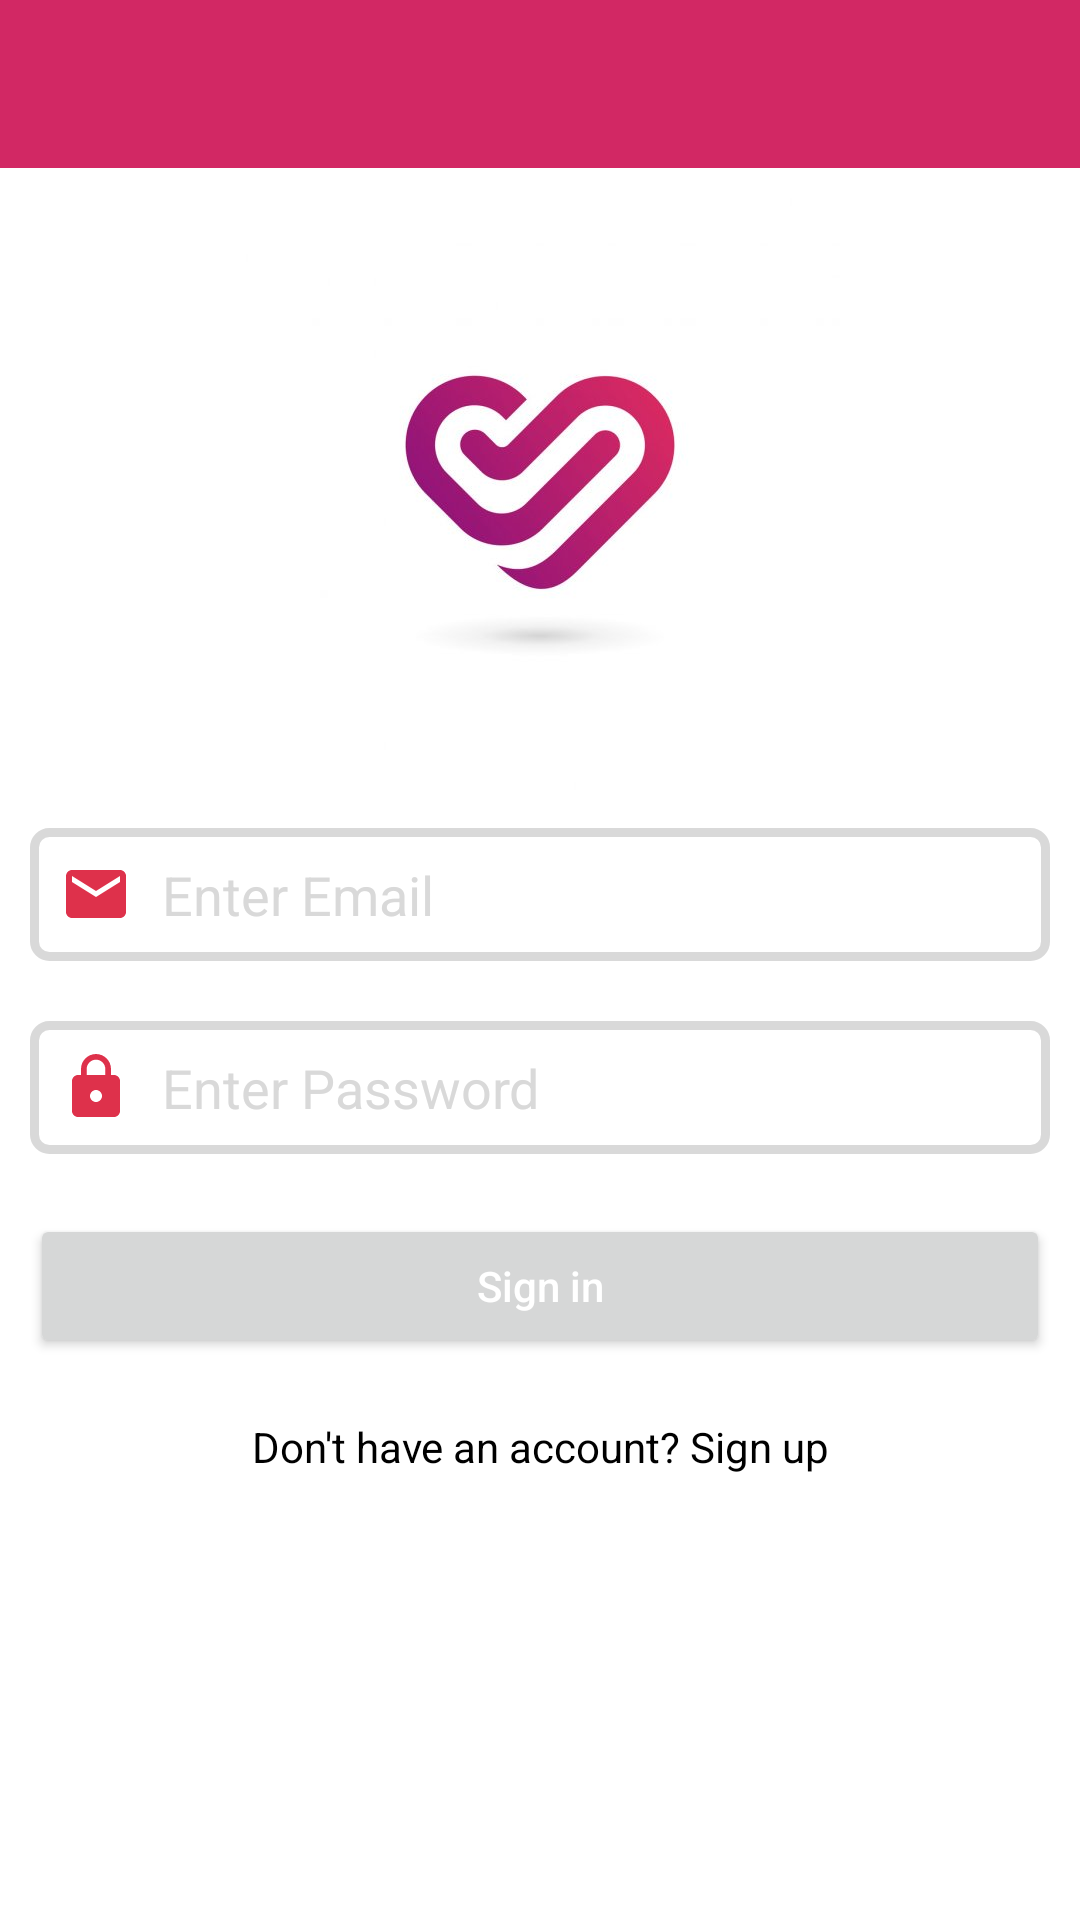

Produce the Android XML layout that renders to this screen, including the resource entries it uses.
<!-- AndroidManifest.xml: application theme Theme.FitCal -->
<!-- res/layout/activity_login.xml -->
<?xml version="1.0" encoding="utf-8"?>
<LinearLayout xmlns:android="http://schemas.android.com/apk/res/android"
    xmlns:app="http://schemas.android.com/apk/res-auto"
    xmlns:tools="http://schemas.android.com/tools"
    android:layout_width="match_parent"
    android:layout_height="match_parent"
    android:orientation="vertical"
    tools:context=".LoginActivity">

    <androidx.appcompat.widget.Toolbar
        android:id="@+id/loginToolbar"
        android:layout_width="match_parent"
        android:layout_height="wrap_content"
        android:background="#D22864"
        android:theme="@style/ThemeOverlay.AppCompat.ActionBar"
        app:popupTheme="@style/ThemeOverlay.AppCompat.Light"
        />

    <ImageView
        android:layout_width="200dp"
        android:layout_height="200dp"
        android:src="@drawable/logo"
        android:layout_marginTop="10dp"
        android:layout_gravity="center"
        />

    <EditText
        android:id="@+id/loginEmail"
        android:layout_width="match_parent"
        android:layout_height="wrap_content"
        android:hint="@string/enter_email"
        android:layout_marginTop="10dp"
        android:layout_marginBottom="10dp"
        android:layout_marginLeft="10dp"
        android:layout_marginRight="10dp"
        android:textColor="@color/black"
        android:textColorHint="@color/grey"
        android:inputType="textEmailAddress"
        android:background="@drawable/inputs"
        android:drawableStart="@drawable/ic_email"
        android:drawablePadding="10dp"
        android:padding="10dp"
        />

    <EditText
        android:id="@+id/loginPassword"
        android:layout_width="match_parent"
        android:layout_height="wrap_content"
        android:hint="@string/enter_password"
        android:layout_margin="10dp"
        android:textColor="@color/black"
        android:textColorHint="@color/grey"
        android:inputType="textPassword"
        android:background="@drawable/inputs"
        android:drawableStart="@drawable/ic_lock"
        android:drawablePadding="10dp"
        android:padding="10dp"
        />

    <Button
        android:id="@+id/loginBotton"
        android:layout_width="match_parent"
        android:layout_height="wrap_content"
        android:text="@string/sign_in"
        android:textAllCaps="false"
        android:layout_margin="10dp"
        android:textColor="#fff"
        android:padding="12dp"
        />
    <TextView
        android:id="@+id/loginPageQuestion"
        android:layout_width="match_parent"
        android:layout_height="wrap_content"
        android:text="@string/don_t_have_an_account"
        android:textColor="@color/black"
        android:gravity="center"
        android:layout_marginTop="10dp"
        />

</LinearLayout>
<!-- resources referenced by this layout -->
<resources>
  <color name="black">#FF000000</color>
  <color name="grey">#D9D9D9</color>
  <!-- drawable ic_email (drawable) -->
  <vector android:height="24dp" android:tint="#DE314B"
      android:viewportHeight="24" android:viewportWidth="24"
      android:width="24dp" xmlns:android="http://schemas.android.com/apk/res/android">
      <path android:fillColor="@android:color/white" android:pathData="M20,4L4,4c-1.1,0 -1.99,0.9 -1.99,2L2,18c0,1.1 0.9,2 2,2h16c1.1,0 2,-0.9 2,-2L22,6c0,-1.1 -0.9,-2 -2,-2zM20,8l-8,5 -8,-5L4,6l8,5 8,-5v2z"/>
  </vector>
  <!-- drawable ic_lock (drawable) -->
  <vector android:height="24dp" android:tint="#DE314B"
      android:viewportHeight="24" android:viewportWidth="24"
      android:width="24dp" xmlns:android="http://schemas.android.com/apk/res/android">
      <path android:fillColor="@android:color/white" android:pathData="M18,8h-1L17,6c0,-2.76 -2.24,-5 -5,-5S7,3.24 7,6v2L6,8c-1.1,0 -2,0.9 -2,2v10c0,1.1 0.9,2 2,2h12c1.1,0 2,-0.9 2,-2L20,10c0,-1.1 -0.9,-2 -2,-2zM12,17c-1.1,0 -2,-0.9 -2,-2s0.9,-2 2,-2 2,0.9 2,2 -0.9,2 -2,2zM15.1,8L8.9,8L8.9,6c0,-1.71 1.39,-3.1 3.1,-3.1 1.71,0 3.1,1.39 3.1,3.1v2z"/>
  </vector>
  <!-- drawable inputs (drawable) -->
  <?xml version="1.0" encoding="utf-8"?>
  <shape xmlns:android="http://schemas.android.com/apk/res/android">
  
      <stroke
          android:width="3dp"
          android:color="@color/grey"
          />
  
      <corners
          android:radius="5dp"
          />
  </shape>
  <!-- drawable logo: jpg bitmap (drawable, 13136 bytes) -->
  <string name="don_t_have_an_account">Don\'t have an account? Sign up</string>
  <string name="enter_email">Enter Email</string>
  <string name="enter_password">Enter Password</string>
  <string name="sign_in">Sign in</string>
  <style name="Theme.FitCal" parent="Theme.MaterialComponents.DayNight.NoActionBar">
          
          <item name="colorPrimary">@color/purple_logo</item>
          <item name="colorPrimaryVariant">@color/purple_700</item>
          <item name="colorOnPrimary">@color/white</item>
          
          <item name="colorSecondary">@color/teal_200</item>
          <item name="colorSecondaryVariant">@color/teal_700</item>
          <item name="colorOnSecondary">@color/black</item>
          
          <item name="android:statusBarColor" tools:targetApi="l">?attr/colorPrimaryVariant</item>
          
      </style>
  <color name="purple_logo">#99177A</color>
  <color name="purple_700">#FF3700B3</color>
  <color name="white">#FFFFFFFF</color>
  <color name="teal_200">#FF03DAC5</color>
  <color name="teal_700">#FF018786</color>
</resources>
